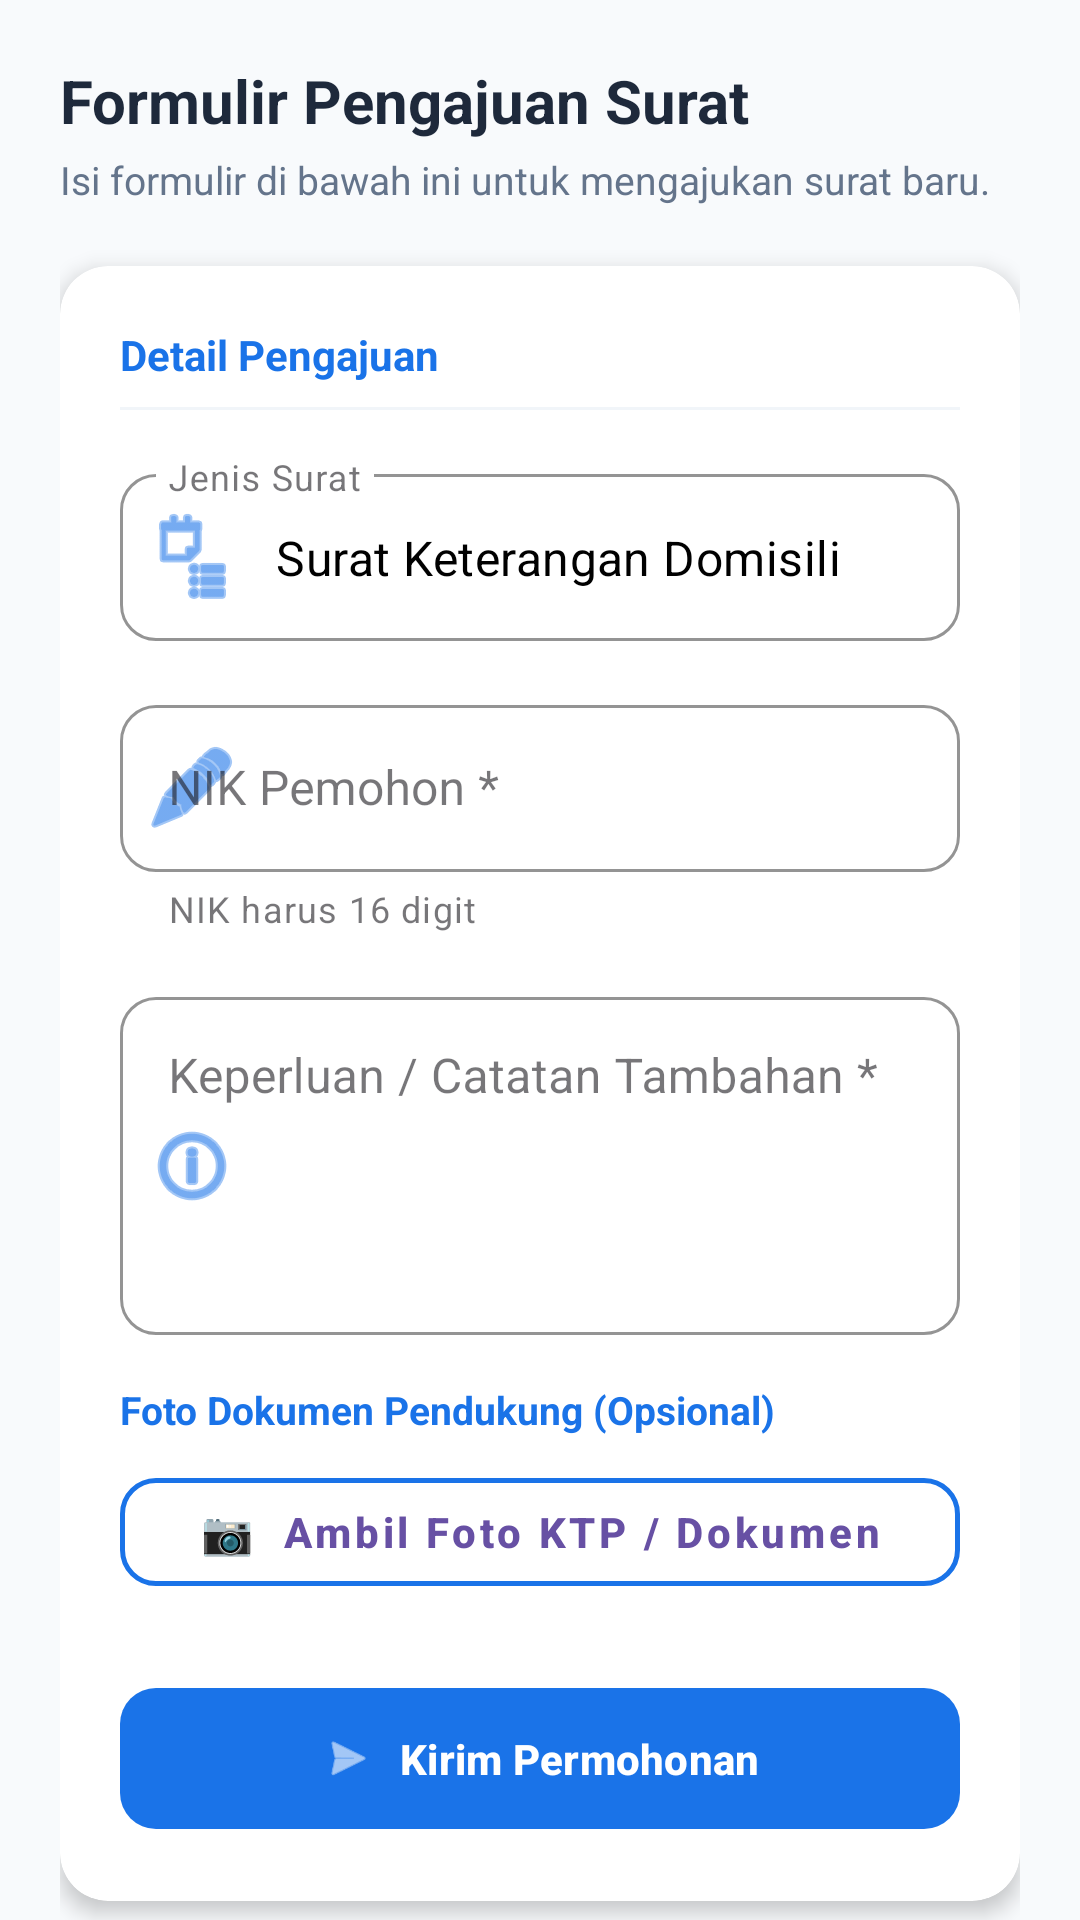

The Android layout XML behind this screen, and the referenced resources:
<!-- AndroidManifest.xml: application theme Theme.Suciloyalty -->
<!-- res/layout/activity_tab_form_surat_fragment.xml -->
<?xml version="1.0" encoding="utf-8"?>
<androidx.core.widget.NestedScrollView xmlns:android="http://schemas.android.com/apk/res/android"
    xmlns:app="http://schemas.android.com/apk/res-auto"
    xmlns:tools="http://schemas.android.com/tools"
    android:layout_width="match_parent"
    android:layout_height="match_parent"
    android:background="#F8FAFC">

    <LinearLayout
        android:layout_width="match_parent"
        android:layout_height="wrap_content"
        android:orientation="vertical"
        android:padding="20dp">

        <TextView
            android:layout_width="wrap_content"
            android:layout_height="wrap_content"
            android:text="Formulir Pengajuan Surat"
            android:textColor="#1E293B"
            android:textSize="20sp"
            android:textStyle="bold" />

        <TextView
            android:layout_width="wrap_content"
            android:layout_height="wrap_content"
            android:layout_marginTop="4dp"
            android:text="Isi formulir di bawah ini untuk mengajukan surat baru."
            android:textColor="#64748B"
            android:textSize="13sp" />

        <com.google.android.material.card.MaterialCardView
            android:layout_width="match_parent"
            android:layout_height="wrap_content"
            android:layout_marginTop="20dp"
            app:cardCornerRadius="16dp"
            app:cardElevation="4dp"
            app:strokeWidth="0dp"
            app:cardBackgroundColor="@android:color/white">

            <LinearLayout
                android:layout_width="match_parent"
                android:layout_height="wrap_content"
                android:orientation="vertical"
                android:padding="20dp">

                <TextView
                    android:layout_width="wrap_content"
                    android:layout_height="wrap_content"
                    android:text="Detail Pengajuan"
                    android:textColor="@color/bina_desa_blue"
                    android:textSize="14sp"
                    android:textStyle="bold" />

                <View
                    android:layout_width="match_parent"
                    android:layout_height="1dp"
                    android:layout_marginTop="8dp"
                    android:layout_marginBottom="16dp"
                    android:background="#F1F5F9" />

                <com.google.android.material.textfield.TextInputLayout
                    style="@style/Widget.MaterialComponents.TextInputLayout.OutlinedBox"
                    android:layout_width="match_parent"
                    android:layout_height="wrap_content"
                    android:hint="Jenis Surat"
                    android:layout_marginBottom="16dp"
                    app:boxCornerRadiusTopStart="12dp"
                    app:boxCornerRadiusTopEnd="12dp"
                    app:boxCornerRadiusBottomStart="12dp"
                    app:boxCornerRadiusBottomEnd="12dp"
                    app:boxStrokeColor="@color/bina_desa_blue"
                    app:hintTextColor="@color/bina_desa_blue"
                    app:startIconDrawable="@android:drawable/ic_menu_agenda"
                    app:startIconTint="@color/bina_desa_blue">
                    <com.google.android.material.textfield.TextInputEditText
                        android:id="@+id/et_jenis_surat"
                        android:layout_width="match_parent"
                        android:layout_height="wrap_content"
                        android:text="Surat Keterangan Domisili"
                        android:textColor="@color/black"
                        android:enabled="false" />
                </com.google.android.material.textfield.TextInputLayout>

                <com.google.android.material.textfield.TextInputLayout
                    style="@style/Widget.MaterialComponents.TextInputLayout.OutlinedBox"
                    android:layout_width="match_parent"
                    android:layout_height="wrap_content"
                    android:hint="NIK Pemohon *"
                    android:layout_marginBottom="16dp"
                    app:boxCornerRadiusTopStart="12dp"
                    app:boxCornerRadiusTopEnd="12dp"
                    app:boxCornerRadiusBottomStart="12dp"
                    app:boxCornerRadiusBottomEnd="12dp"
                    app:boxStrokeColor="@color/bina_desa_blue"
                    app:helperText="NIK harus 16 digit"
                    app:hintTextColor="@color/bina_desa_blue"
                    app:startIconDrawable="@android:drawable/ic_menu_edit"
                    app:startIconTint="@color/bina_desa_blue">
                    <com.google.android.material.textfield.TextInputEditText
                        android:id="@+id/et_nik_permohonan"
                        android:layout_width="match_parent"
                        android:layout_height="wrap_content"
                        android:inputType="number"
                        android:textColor="@color/black"
                        android:maxLength="16" />
                </com.google.android.material.textfield.TextInputLayout>

                <com.google.android.material.textfield.TextInputLayout
                    style="@style/Widget.MaterialComponents.TextInputLayout.OutlinedBox"
                    android:layout_width="match_parent"
                    android:layout_height="wrap_content"
                    android:hint="Keperluan / Catatan Tambahan *"
                    android:layout_marginBottom="16dp"
                    app:boxCornerRadiusTopStart="12dp"
                    app:boxCornerRadiusTopEnd="12dp"
                    app:boxCornerRadiusBottomStart="12dp"
                    app:boxCornerRadiusBottomEnd="12dp"
                    app:boxStrokeColor="@color/bina_desa_blue"
                    app:hintTextColor="@color/bina_desa_blue"
                    app:startIconDrawable="@android:drawable/ic_menu_info_details"
                    app:startIconTint="@color/bina_desa_blue">
                    <com.google.android.material.textfield.TextInputEditText
                        android:id="@+id/et_keperluan"
                        android:layout_width="match_parent"
                        android:layout_height="wrap_content"
                        android:textColor="@color/black"
                        android:gravity="top"
                        android:inputType="textMultiLine"
                        android:lines="4" />
                </com.google.android.material.textfield.TextInputLayout>

                
                <TextView
                    android:layout_width="wrap_content"
                    android:layout_height="wrap_content"
                    android:text="Foto Dokumen Pendukung (Opsional)"
                    android:textColor="@color/bina_desa_blue"
                    android:textSize="13sp"
                    android:textStyle="bold"
                    android:layout_marginBottom="8dp" />

                
                <com.google.android.material.card.MaterialCardView
                    android:id="@+id/cardFotoDokumen"
                    android:layout_width="match_parent"
                    android:layout_height="160dp"
                    android:layout_marginBottom="12dp"
                    android:visibility="gone"
                    app:cardCornerRadius="12dp"
                    app:cardElevation="2dp"
                    app:strokeWidth="1dp"
                    app:strokeColor="#E2E8F0">
                    <ImageView
                        android:id="@+id/ivFotoDokumen"
                        android:layout_width="match_parent"
                        android:layout_height="match_parent"
                        android:scaleType="centerCrop"
                        android:contentDescription="Foto Dokumen" />
                </com.google.android.material.card.MaterialCardView>

                
                <com.google.android.material.button.MaterialButton
                    android:id="@+id/btnFotoKtp"
                    style="@style/Widget.MaterialComponents.Button.OutlinedButton"
                    android:layout_width="match_parent"
                    android:layout_height="48dp"
                    android:layout_marginBottom="16dp"
                    android:text="📷  Ambil Foto KTP / Dokumen"
                    android:textAllCaps="false"
                    android:textStyle="bold"
                    android:textSize="14sp"
                    app:cornerRadius="12dp"
                    app:strokeColor="@color/bina_desa_blue"
                    app:strokeWidth="1.5dp" />

                <com.google.android.material.button.MaterialButton
                    android:id="@+id/btn_submit_permohonan"
                    android:layout_width="match_parent"
                    android:layout_height="55dp"
                    android:layout_marginTop="8dp"
                    android:text="Kirim Permohonan"
                    android:textAllCaps="false"
                    android:textStyle="bold"
                    app:backgroundTint="@color/bina_desa_blue"
                    app:cornerRadius="12dp"
                    app:icon="@android:drawable/ic_menu_send"
                    app:iconGravity="textStart" />

            </LinearLayout>
        </com.google.android.material.card.MaterialCardView>

        <TextView
            android:layout_width="match_parent"
            android:layout_height="wrap_content"
            android:layout_marginTop="16dp"
            android:text="Pastikan data yang Anda masukkan sudah benar sebelum menekan tombol kirim."
            android:textAlignment="center"
            android:textColor="#94A3B8"
            android:textSize="11sp" />

    </LinearLayout>
</androidx.core.widget.NestedScrollView>
<!-- resources referenced by this layout -->
<resources>
  <color name="bina_desa_blue">#1A73E8</color>
  <color name="black">#000000</color>
  <style name="Theme.Suciloyalty" parent="Base.Theme.Suciloyalty" />
  <style name="Base.Theme.Suciloyalty" parent="Theme.Material3.DayNight.NoActionBar">
          
          
      </style>
</resources>
